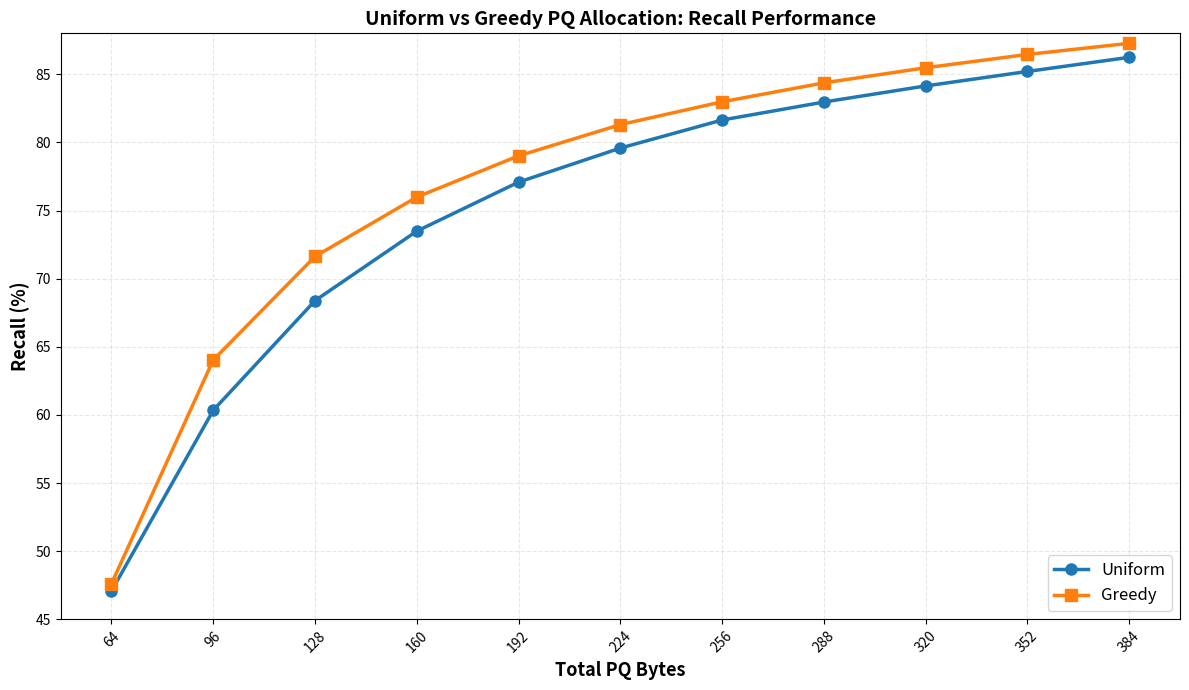

Generate this figure with matplotlib: (Note: this script raises an exception after producing the figure.)
#!/usr/bin/env python3
import matplotlib.pyplot as plt
import numpy as np

# Data
bytes_values = [64, 96, 128, 160, 192, 224, 256, 288, 320, 352, 384]

uniform_recall = [47.0814, 60.3447, 68.3855, 73.4857, 77.0812, 79.5797, 81.6388, 82.9589, 84.1393, 85.202, 86.2391]

greedy_recall = [47.6166, 64.0350, 71.6271, 75.9834, 79.0106, 81.3006, 82.9772, 84.3635, 85.4739, 86.4503, 87.2676]

# Create figure
fig, ax = plt.subplots(figsize=(12, 7))

# Plot both lines
ax.plot(bytes_values, uniform_recall, marker='o', linewidth=2.5, markersize=8, label='Uniform', color='#1f77b4')
ax.plot(bytes_values, greedy_recall, marker='s', linewidth=2.5, markersize=8, label='Greedy', color='#ff7f0e')

# Add some styling
ax.set_xlabel('Total PQ Bytes', fontsize=13, fontweight='bold')
ax.set_ylabel('Recall (%)', fontsize=13, fontweight='bold')
ax.set_title('Uniform vs Greedy PQ Allocation: Recall Performance', fontsize=14, fontweight='bold')
ax.grid(True, alpha=0.3, linestyle='--')
ax.legend(fontsize=12, loc='lower right')

# Set x-axis ticks to show all byte values
ax.set_xticks(bytes_values)
ax.set_xticklabels(bytes_values, rotation=45)

# Set y-axis limits for better visibility
ax.set_ylim([45, 88])

# Tight layout
plt.tight_layout()

# Save the figure
output_path = '/home/jam1729/DiskANN/experiments/uniform_vs_greedy.png'
plt.savefig(output_path, dpi=300, bbox_inches='tight')
print(f"Chart saved to {output_path}")

# Also print the difference at each point
print("\nRecall Difference (Greedy - Uniform):")
print("Bytes\tGreedy\tUniform\tDifference")
print("-" * 45)
for i, b in enumerate(bytes_values):
    diff = greedy_recall[i] - uniform_recall[i]
    print(f"{b}\t{greedy_recall[i]:.4f}\t{uniform_recall[i]:.4f}\t{diff:+.4f}")
